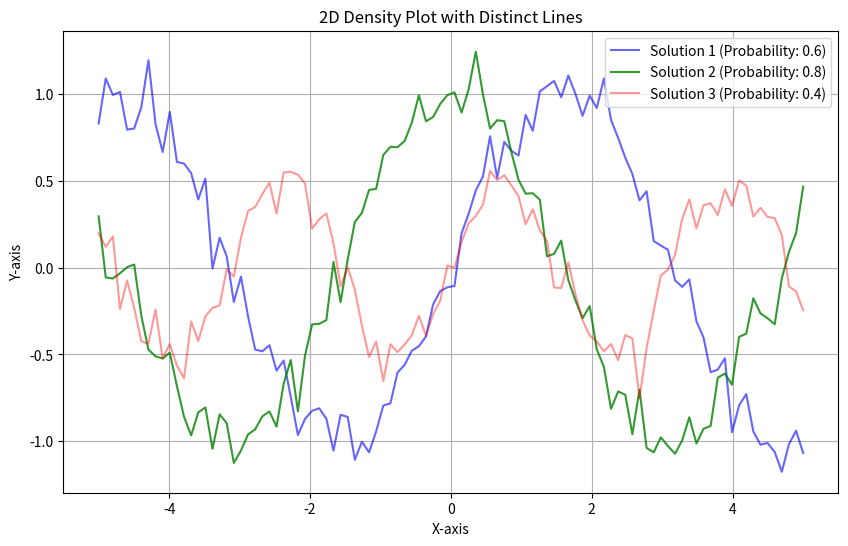

Generate this figure with matplotlib:

import numpy as np
import matplotlib.pyplot as plt

# Sample data: distinct solutions as lines in parameter space
x_lines = np.linspace(-5, 5, 100)
y_lines_1 = np.sin(x_lines) + np.random.normal(0, 0.1, size=x_lines.shape)
y_lines_2 = np.cos(x_lines) + np.random.normal(0, 0.1, size=x_lines.shape)
y_lines_3 = 0.5 * np.sin(2 * x_lines) + np.random.normal(0, 0.1, size=x_lines.shape)

# Create a figure
plt.figure(figsize=(10, 6))

# Plot each line with a corresponding opacity based on the probability density
plt.plot(x_lines, y_lines_1, alpha=0.6, color='blue', label='Solution 1 (Probability: 0.6)')
plt.plot(x_lines, y_lines_2, alpha=0.8, color='green', label='Solution 2 (Probability: 0.8)')
plt.plot(x_lines, y_lines_3, alpha=0.4, color='red', label='Solution 3 (Probability: 0.4)')

# Add titles and labels
plt.title('2D Density Plot with Distinct Lines')
plt.xlabel('X-axis')
plt.ylabel('Y-axis')
plt.legend()

# Show the plot
plt.grid()
plt.show()
